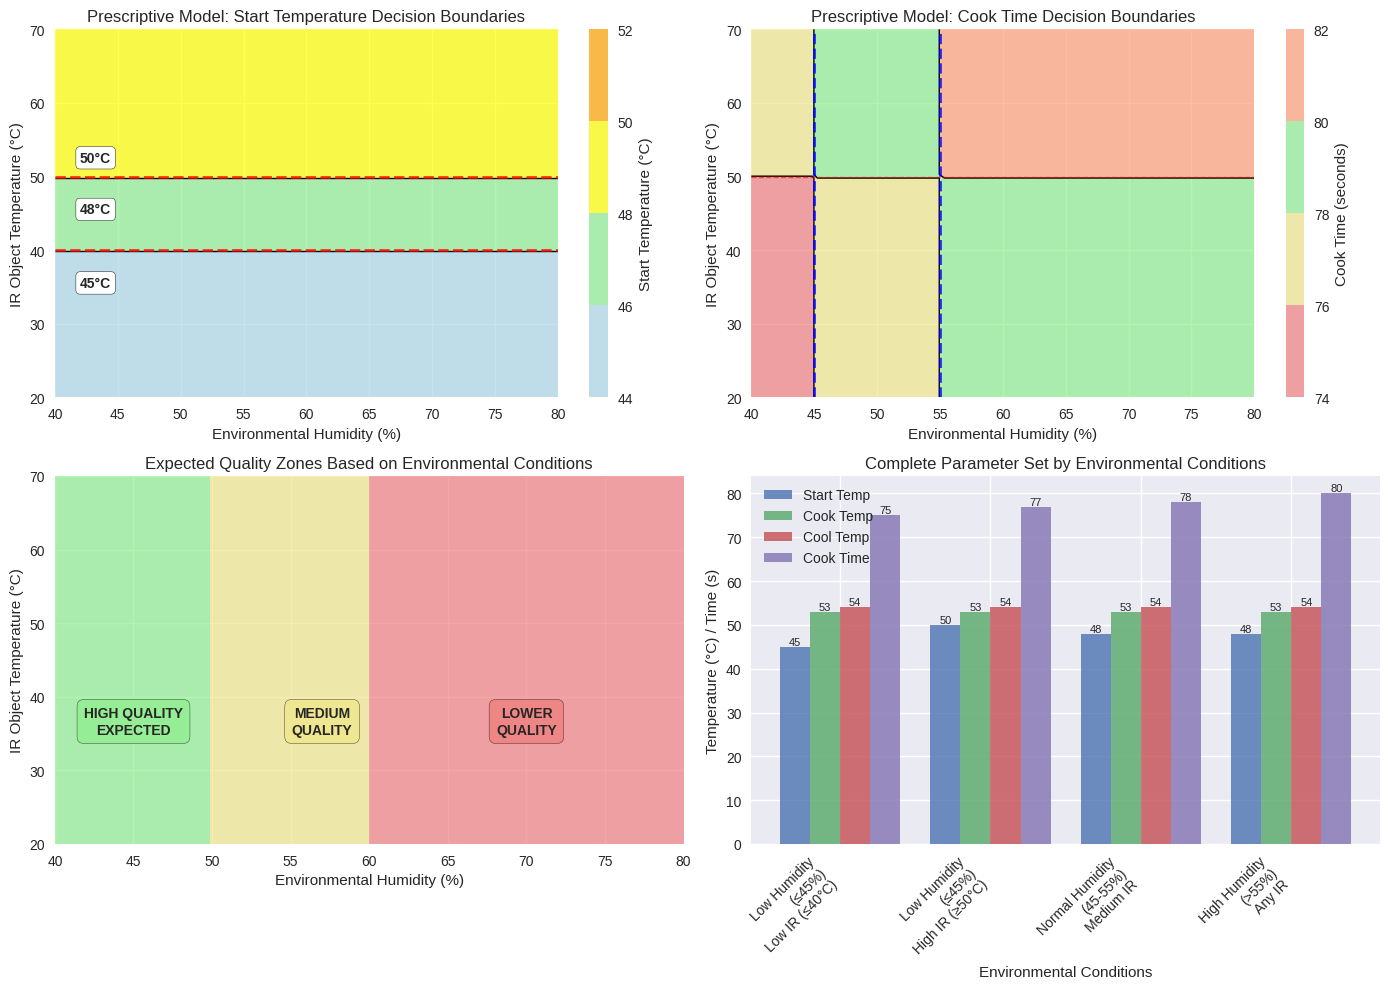

Write the Python code that produced this figure. (Note: this script raises an exception after producing the figure.)
#!/usr/bin/env python3
import matplotlib.pyplot as plt
import numpy as np
import seaborn as sns

# Set style
plt.style.use('seaborn-v0_8')

# Create decision boundary visualization
fig, ((ax1, ax2), (ax3, ax4)) = plt.subplots(2, 2, figsize=(14, 10))

# 1. Start Temperature Decision Logic
humidity_range = np.linspace(40, 80, 100)
ir_temp_range = np.linspace(20, 70, 100)
H, IR = np.meshgrid(humidity_range, ir_temp_range)

# Apply our model logic for start_temp
start_temp_grid = np.where(IR >= 50, 50, 
                          np.where(IR >= 40, 48, 45))

contour1 = ax1.contourf(H, IR, start_temp_grid, levels=[44, 46, 48, 50, 52], 
                       colors=['lightblue', 'lightgreen', 'yellow', 'orange'], alpha=0.7)
ax1.contour(H, IR, start_temp_grid, levels=[44, 46, 48, 50, 52], colors='black', linewidths=1)
ax1.set_xlabel('Environmental Humidity (%)')
ax1.set_ylabel('IR Object Temperature (°C)')
ax1.set_title('Prescriptive Model: Start Temperature Decision Boundaries')
cbar1 = plt.colorbar(contour1, ax=ax1)
cbar1.set_label('Start Temperature (°C)')

# Add decision boundary lines
ax1.axhline(y=50, color='red', linestyle='--', linewidth=2, alpha=0.8)
ax1.axhline(y=40, color='red', linestyle='--', linewidth=2, alpha=0.8)
ax1.text(42, 52, '50°C', fontweight='bold', bbox=dict(boxstyle="round,pad=0.3", facecolor="white"))
ax1.text(42, 45, '48°C', fontweight='bold', bbox=dict(boxstyle="round,pad=0.3", facecolor="white"))
ax1.text(42, 35, '45°C', fontweight='bold', bbox=dict(boxstyle="round,pad=0.3", facecolor="white"))

# 2. Cook Time Decision Logic
cook_time_grid = np.where(H <= 45, 75,
                         np.where(H <= 55, 78, 80))
# Add IR adjustment
cook_time_grid = np.where(IR >= 50, cook_time_grid + 2, cook_time_grid)

contour2 = ax2.contourf(H, IR, cook_time_grid, levels=[74, 76, 78, 80, 82], 
                       colors=['lightcoral', 'khaki', 'lightgreen', 'lightsalmon'], alpha=0.7)
ax2.contour(H, IR, cook_time_grid, levels=[74, 76, 78, 80, 82], colors='black', linewidths=1)
ax2.set_xlabel('Environmental Humidity (%)')
ax2.set_ylabel('IR Object Temperature (°C)')
ax2.set_title('Prescriptive Model: Cook Time Decision Boundaries')
cbar2 = plt.colorbar(contour2, ax=ax2)
cbar2.set_label('Cook Time (seconds)')

# Add humidity boundary lines
ax2.axvline(x=45, color='blue', linestyle='--', linewidth=2, alpha=0.8)
ax2.axvline(x=55, color='blue', linestyle='--', linewidth=2, alpha=0.8)
ax2.axhline(y=50, color='red', linestyle='--', linewidth=1, alpha=0.6)

# 3. Quality Prediction Zones (based on our analysis)
# Higher quality expected in lower humidity zones
quality_zones = np.where(H <= 50, 3,  # High quality zone
                        np.where(H <= 60, 2,  # Medium quality zone
                                1))  # Lower quality zone

zone_colors = ['lightcoral', 'khaki', 'lightgreen']
contour3 = ax3.contourf(H, IR, quality_zones, levels=[0.5, 1.5, 2.5, 3.5], 
                       colors=zone_colors, alpha=0.7)
ax3.set_xlabel('Environmental Humidity (%)')
ax3.set_ylabel('IR Object Temperature (°C)')
ax3.set_title('Expected Quality Zones Based on Environmental Conditions')

# Add zone labels
ax3.text(45, 35, 'HIGH QUALITY\nEXPECTED', fontweight='bold', ha='center',
         bbox=dict(boxstyle="round,pad=0.5", facecolor="lightgreen", alpha=0.8))
ax3.text(57, 35, 'MEDIUM\nQUALITY', fontweight='bold', ha='center',
         bbox=dict(boxstyle="round,pad=0.5", facecolor="khaki", alpha=0.8))
ax3.text(70, 35, 'LOWER\nQUALITY', fontweight='bold', ha='center',
         bbox=dict(boxstyle="round,pad=0.5", facecolor="lightcoral", alpha=0.8))

# 4. Complete Parameter Summary
# Create a parameter summary chart
conditions = ['Low Humidity\n(≤45%)\nLow IR (≤40°C)', 
             'Low Humidity\n(≤45%)\nHigh IR (≥50°C)',
             'Normal Humidity\n(45-55%)\nMedium IR', 
             'High Humidity\n(>55%)\nAny IR']
start_temps = [45, 50, 48, 48]
cook_times = [75, 77, 78, 80]
cook_temps = [53, 53, 53, 53]  # Always constant
cool_temps = [54, 54, 54, 54]  # Always constant

x_pos = np.arange(len(conditions))
width = 0.2

bars1 = ax4.bar(x_pos - 1.5*width, start_temps, width, label='Start Temp', alpha=0.8)
bars2 = ax4.bar(x_pos - 0.5*width, cook_temps, width, label='Cook Temp', alpha=0.8)
bars3 = ax4.bar(x_pos + 0.5*width, cool_temps, width, label='Cool Temp', alpha=0.8)
bars4 = ax4.bar(x_pos + 1.5*width, cook_times, width, label='Cook Time', alpha=0.8)

ax4.set_xlabel('Environmental Conditions')
ax4.set_ylabel('Temperature (°C) / Time (s)')
ax4.set_title('Complete Parameter Set by Environmental Conditions')
ax4.set_xticks(x_pos)
ax4.set_xticklabels(conditions, rotation=45, ha='right')
ax4.legend()

# Add value labels on bars
for bars in [bars1, bars2, bars3, bars4]:
    for bar in bars:
        height = bar.get_height()
        ax4.text(bar.get_x() + bar.get_width()/2., height,
                f'{height:.0f}', ha='center', va='bottom', fontsize=8)

plt.tight_layout()
plt.savefig('/Users/<user>/Desktop/Cotton-Candy-Digital-Twin/prescriptive_model_decision_boundaries.png', 
           dpi=300, bbox_inches='tight')
plt.show()

print("Decision boundary visualization saved as: prescriptive_model_decision_boundaries.png")
print("\nModel Summary:")
print("- Start Temperature: 45-50°C (based on IR temperature)")
print("- Cook Temperature: 53°C (constant optimal)")
print("- Cool Temperature: 54°C (constant optimal)")  
print("- Cook Time: 75-80s (humidity + IR compensated)")
print("\nOptimal conditions: Humidity ≤50%, any IR temperature")